Labelled photos from "parts", an image-classification folder in rahualrai/parts_classification. The possible labels are: connector, gear, plate, shaft, spring.

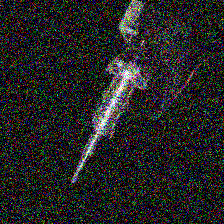
Label: spring

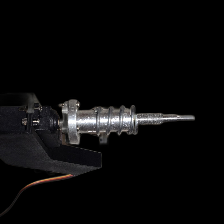
Label: spring

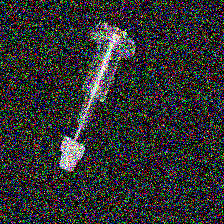
Label: gear

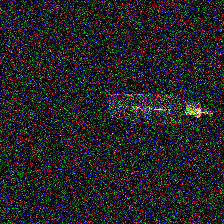
Label: connector

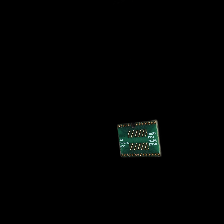
Label: plate

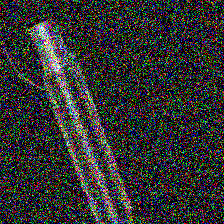
Label: shaft
